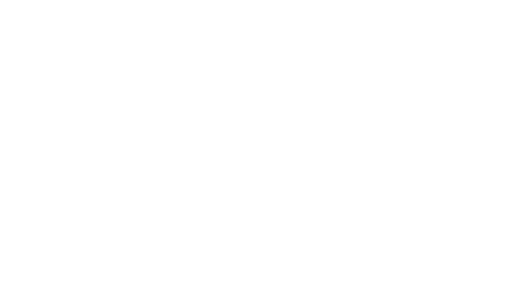
t = 0.00 s
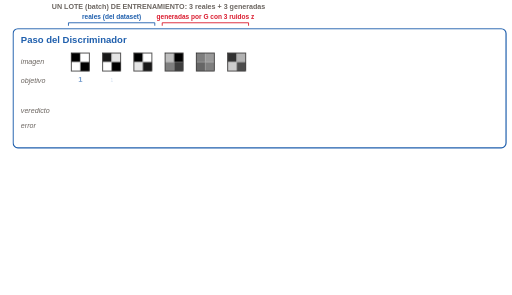
t = 2.00 s
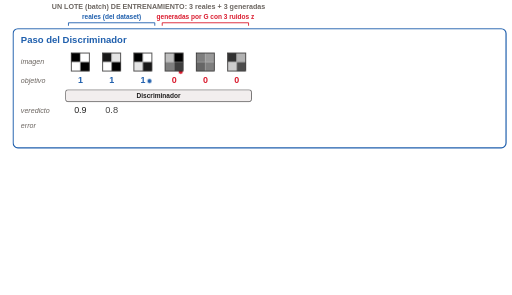
t = 4.00 s
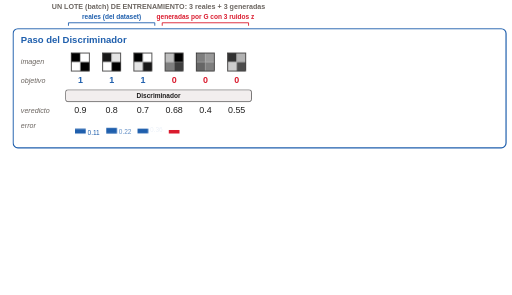
t = 6.00 s
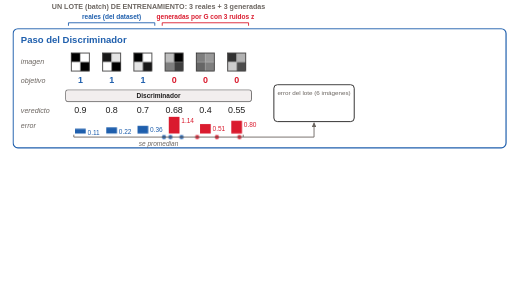
t = 8.00 s
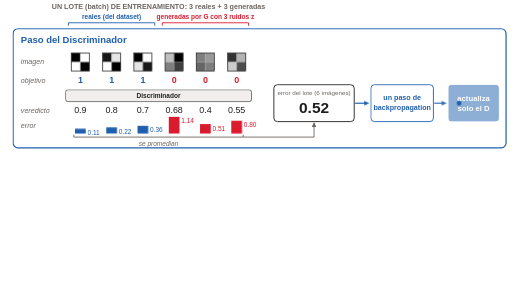
t = 10.00 s

The animated SVG that drew these frames (rendered in a browser with its animation timeline set to each time). Animation: 8 CSS @keyframes rules; frames cover the first 10.00 s.

<svg class="ts-anim-ciclo-lote" xmlns="http://www.w3.org/2000/svg" viewBox="0 0 1720 990" width="1720" height="990" font-family="Helvetica, Arial, sans-serif" fill="#1F1E1E">
<title>Un lote de entrenamiento: un error por imagen, un promedio, un paso de backpropagation por red</title>
<desc>Paso del Discriminador: un lote de 3 imágenes reales (objetivo 1) y 3 generadas (objetivo 0); el Discriminador da un veredicto por imagen, cada imagen tiene su error (0.11, 0.22, 0.36, 1.14, 0.51, 0.80), el promedio del lote es 0.52 y con ese número se hace backpropagation, que actualiza solo el Discriminador. Paso del Generador: solo las 3 generadas, ahora con objetivo 1; errores 0.39, 0.92, 0.60; promedio 0.63; backpropagation; actualiza solo el Generador. Después, el siguiente lote.</desc>
<style>/* talksmith-animation */
.ts-anim-ciclo-lote .frame1{animation:ts-anim-ciclo-lote-in 0.50s ease-out 0.17s both;}
.ts-anim-ciclo-lote .head{animation:ts-anim-ciclo-lote-in 0.50s ease-out 0.42s both;}
.ts-anim-ciclo-lote .i1{animation:ts-anim-ciclo-lote-in 0.40s ease-out 0.85s both;}
.ts-anim-ciclo-lote .o1{animation:ts-anim-ciclo-lote-pop 0.50s ease-out 1.87s both;transform-box:fill-box;transform-origin:center;}
.ts-anim-ciclo-lote .i2{animation:ts-anim-ciclo-lote-in 0.40s ease-out 0.98s both;}
.ts-anim-ciclo-lote .o2{animation:ts-anim-ciclo-lote-pop 0.50s ease-out 1.97s both;transform-box:fill-box;transform-origin:center;}
.ts-anim-ciclo-lote .i3{animation:ts-anim-ciclo-lote-in 0.40s ease-out 1.1s both;}
.ts-anim-ciclo-lote .o3{animation:ts-anim-ciclo-lote-pop 0.50s ease-out 2.07s both;transform-box:fill-box;transform-origin:center;}
.ts-anim-ciclo-lote .i4{animation:ts-anim-ciclo-lote-in 0.40s ease-out 1.23s both;}
.ts-anim-ciclo-lote .o4{animation:ts-anim-ciclo-lote-pop 0.50s ease-out 2.18s both;transform-box:fill-box;transform-origin:center;}
.ts-anim-ciclo-lote .i5{animation:ts-anim-ciclo-lote-in 0.40s ease-out 1.36s both;}
.ts-anim-ciclo-lote .o5{animation:ts-anim-ciclo-lote-pop 0.50s ease-out 2.28s both;transform-box:fill-box;transform-origin:center;}
.ts-anim-ciclo-lote .i6{animation:ts-anim-ciclo-lote-in 0.40s ease-out 1.49s both;}
.ts-anim-ciclo-lote .o6{animation:ts-anim-ciclo-lote-pop 0.50s ease-out 2.38s both;transform-box:fill-box;transform-origin:center;}
.ts-anim-ciclo-lote .db1{animation:ts-anim-ciclo-lote-in 0.50s ease-out 2.72s both;}
.ts-anim-ciclo-lote .t1{animation:ts-anim-ciclo-lote-show 0.70s linear 3.06s both;}
.ts-anim-ciclo-lote .t1 .ball{offset-path:path("M292,232 V321");offset-rotate:0deg;animation:ts-anim-ciclo-lote-move .70s ease-in 3.06s both}
.ts-anim-ciclo-lote .v1{animation:ts-anim-ciclo-lote-pop 0.45s ease-out 3.57s both;transform-box:fill-box;transform-origin:center;}
.ts-anim-ciclo-lote .t2{animation:ts-anim-ciclo-lote-show 0.70s linear 3.31s both;}
.ts-anim-ciclo-lote .t2 .ball{offset-path:path("M397,232 V321");offset-rotate:0deg;animation:ts-anim-ciclo-lote-move .70s ease-in 3.31s both}
.ts-anim-ciclo-lote .v2{animation:ts-anim-ciclo-lote-pop 0.45s ease-out 3.82s both;transform-box:fill-box;transform-origin:center;}
.ts-anim-ciclo-lote .t3{animation:ts-anim-ciclo-lote-show 0.70s linear 3.57s both;}
.ts-anim-ciclo-lote .t3 .ball{offset-path:path("M502,232 V321");offset-rotate:0deg;animation:ts-anim-ciclo-lote-move .70s ease-in 3.57s both}
.ts-anim-ciclo-lote .v3{animation:ts-anim-ciclo-lote-pop 0.45s ease-out 4.08s both;transform-box:fill-box;transform-origin:center;}
.ts-anim-ciclo-lote .t4{animation:ts-anim-ciclo-lote-show 0.70s linear 3.82s both;}
.ts-anim-ciclo-lote .t4 .ball{offset-path:path("M607,232 V321");offset-rotate:0deg;animation:ts-anim-ciclo-lote-move .70s ease-in 3.82s both}
.ts-anim-ciclo-lote .v4{animation:ts-anim-ciclo-lote-pop 0.45s ease-out 4.33s both;transform-box:fill-box;transform-origin:center;}
.ts-anim-ciclo-lote .t5{animation:ts-anim-ciclo-lote-show 0.70s linear 4.08s both;}
.ts-anim-ciclo-lote .t5 .ball{offset-path:path("M712,232 V321");offset-rotate:0deg;animation:ts-anim-ciclo-lote-move .70s ease-in 4.08s both}
.ts-anim-ciclo-lote .v5{animation:ts-anim-ciclo-lote-pop 0.45s ease-out 4.59s both;transform-box:fill-box;transform-origin:center;}
.ts-anim-ciclo-lote .t6{animation:ts-anim-ciclo-lote-show 0.70s linear 4.33s both;}
.ts-anim-ciclo-lote .t6 .ball{offset-path:path("M817,232 V321");offset-rotate:0deg;animation:ts-anim-ciclo-lote-move .70s ease-in 4.33s both}
.ts-anim-ciclo-lote .v6{animation:ts-anim-ciclo-lote-pop 0.45s ease-out 4.84s both;transform-box:fill-box;transform-origin:center;}
.ts-anim-ciclo-lote .b1{animation:ts-anim-ciclo-lote-grow 0.60s ease-out 5.35s both;transform-box:fill-box;transform-origin:50% 100%;}
.ts-anim-ciclo-lote .n1{animation:ts-anim-ciclo-lote-in 0.40s ease-out 5.61s both;}
.ts-anim-ciclo-lote .b2{animation:ts-anim-ciclo-lote-grow 0.60s ease-out 5.54s both;transform-box:fill-box;transform-origin:50% 100%;}
.ts-anim-ciclo-lote .n2{animation:ts-anim-ciclo-lote-in 0.40s ease-out 5.8s both;}
.ts-anim-ciclo-lote .b3{animation:ts-anim-ciclo-lote-grow 0.60s ease-out 5.73s both;transform-box:fill-box;transform-origin:50% 100%;}
.ts-anim-ciclo-lote .n3{animation:ts-anim-ciclo-lote-in 0.40s ease-out 5.98s both;}
.ts-anim-ciclo-lote .b4{animation:ts-anim-ciclo-lote-grow 0.60s ease-out 5.92s both;transform-box:fill-box;transform-origin:50% 100%;}
.ts-anim-ciclo-lote .n4{animation:ts-anim-ciclo-lote-in 0.40s ease-out 6.17s both;}
.ts-anim-ciclo-lote .b5{animation:ts-anim-ciclo-lote-grow 0.60s ease-out 6.1s both;transform-box:fill-box;transform-origin:50% 100%;}
.ts-anim-ciclo-lote .n5{animation:ts-anim-ciclo-lote-in 0.40s ease-out 6.36s both;}
.ts-anim-ciclo-lote .b6{animation:ts-anim-ciclo-lote-grow 0.60s ease-out 6.29s both;transform-box:fill-box;transform-origin:50% 100%;}
.ts-anim-ciclo-lote .n6{animation:ts-anim-ciclo-lote-in 0.40s ease-out 6.54s both;}
.ts-anim-ciclo-lote .avg1{animation:ts-anim-ciclo-lote-in 0.50s ease-out 6.97s both;}
.ts-anim-ciclo-lote .box1{animation:ts-anim-ciclo-lote-in 0.50s ease-out 7.22s both;}
.ts-anim-ciclo-lote .f1{animation:ts-anim-ciclo-lote-showlong 1.27s linear 7.48s both;}
.ts-anim-ciclo-lote .f1 .ball{offset-path:path("M270,440 V460 H1055 V398");offset-rotate:0deg;animation:ts-anim-ciclo-lote-move 1.27s ease-in-out 7.48s both}
.ts-anim-ciclo-lote .f2{animation:ts-anim-ciclo-lote-showlong 1.27s linear 7.53s both;}
.ts-anim-ciclo-lote .f2 .ball{offset-path:path("M375,440 V460 H1055 V398");offset-rotate:0deg;animation:ts-anim-ciclo-lote-move 1.27s ease-in-out 7.53s both}
.ts-anim-ciclo-lote .f3{animation:ts-anim-ciclo-lote-showlong 1.27s linear 7.58s both;}
.ts-anim-ciclo-lote .f3 .ball{offset-path:path("M480,440 V460 H1055 V398");offset-rotate:0deg;animation:ts-anim-ciclo-lote-move 1.27s ease-in-out 7.58s both}
.ts-anim-ciclo-lote .f4{animation:ts-anim-ciclo-lote-showlong 1.27s linear 7.63s both;}
.ts-anim-ciclo-lote .f4 .ball{offset-path:path("M585,440 V460 H1055 V398");offset-rotate:0deg;animation:ts-anim-ciclo-lote-move 1.27s ease-in-out 7.63s both}
.ts-anim-ciclo-lote .f5{animation:ts-anim-ciclo-lote-showlong 1.27s linear 7.68s both;}
.ts-anim-ciclo-lote .f5 .ball{offset-path:path("M690,440 V460 H1055 V398");offset-rotate:0deg;animation:ts-anim-ciclo-lote-move 1.27s ease-in-out 7.68s both}
.ts-anim-ciclo-lote .f6{animation:ts-anim-ciclo-lote-showlong 1.27s linear 7.74s both;}
.ts-anim-ciclo-lote .f6 .ball{offset-path:path("M795,440 V460 H1055 V398");offset-rotate:0deg;animation:ts-anim-ciclo-lote-move 1.27s ease-in-out 7.74s both}
.ts-anim-ciclo-lote .val1{animation:ts-anim-ciclo-lote-pop 0.60s ease-out 8.76s both;transform-box:fill-box;transform-origin:center;}
.ts-anim-ciclo-lote .ab1{animation:ts-anim-ciclo-lote-in 0.30s ease-out 9.27s both;}
.ts-anim-ciclo-lote .bp1{animation:ts-anim-ciclo-lote-in 0.40s ease-out 9.35s both;}
.ts-anim-ciclo-lote .ac1{animation:ts-anim-ciclo-lote-in 0.30s ease-out 9.78s both;}
.ts-anim-ciclo-lote .act1{animation:ts-anim-ciclo-lote-in 0.40s ease-out 9.86s both;}
.ts-anim-ciclo-lote .u1{animation:ts-anim-ciclo-lote-showlong 2.72s linear 9.27s both;}
.ts-anim-ciclo-lote .u1 .ball{offset-path:path("M1192,346 H1591 V262 H860 V321 H828");offset-rotate:0deg;animation:ts-anim-ciclo-lote-move 2.72s linear 9.27s both}
.ts-anim-ciclo-lote .fl1{animation:ts-anim-ciclo-lote-flash 1.19s ease-out 11.99s both;}
.ts-anim-ciclo-lote .frame2{animation:ts-anim-ciclo-lote-in 0.50s ease-out 13.09s both;}
.ts-anim-ciclo-lote .real2{animation:ts-anim-ciclo-lote-in 0.60s ease-out 13.52s both;}
.ts-anim-ciclo-lote .g1{animation:ts-anim-ciclo-lote-drop 0.94s ease-in-out 13.86s both;}
.ts-anim-ciclo-lote .p1{animation:ts-anim-ciclo-lote-pop 0.50s ease-out 15.3s both;transform-box:fill-box;transform-origin:center;}
.ts-anim-ciclo-lote .g2{animation:ts-anim-ciclo-lote-drop 0.94s ease-in-out 14.03s both;}
.ts-anim-ciclo-lote .p2{animation:ts-anim-ciclo-lote-pop 0.50s ease-out 15.4s both;transform-box:fill-box;transform-origin:center;}
.ts-anim-ciclo-lote .g3{animation:ts-anim-ciclo-lote-drop 0.94s ease-in-out 14.19s both;}
.ts-anim-ciclo-lote .p3{animation:ts-anim-ciclo-lote-pop 0.50s ease-out 15.5s both;transform-box:fill-box;transform-origin:center;}
.ts-anim-ciclo-lote .db2{animation:ts-anim-ciclo-lote-in 0.50s ease-out 15.72s both;}
.ts-anim-ciclo-lote .s1{animation:ts-anim-ciclo-lote-show 0.70s linear 16.06s both;}
.ts-anim-ciclo-lote .s1 .ball{offset-path:path("M607,652 V741");offset-rotate:0deg;animation:ts-anim-ciclo-lote-move .70s ease-in 16.06s both}
.ts-anim-ciclo-lote .w1{animation:ts-anim-ciclo-lote-pop 0.45s ease-out 16.57s both;transform-box:fill-box;transform-origin:center;}
.ts-anim-ciclo-lote .s2{animation:ts-anim-ciclo-lote-show 0.70s linear 16.32s both;}
.ts-anim-ciclo-lote .s2 .ball{offset-path:path("M712,652 V741");offset-rotate:0deg;animation:ts-anim-ciclo-lote-move .70s ease-in 16.32s both}
.ts-anim-ciclo-lote .w2{animation:ts-anim-ciclo-lote-pop 0.45s ease-out 16.83s both;transform-box:fill-box;transform-origin:center;}
.ts-anim-ciclo-lote .s3{animation:ts-anim-ciclo-lote-show 0.70s linear 16.57s both;}
.ts-anim-ciclo-lote .s3 .ball{offset-path:path("M817,652 V741");offset-rotate:0deg;animation:ts-anim-ciclo-lote-move .70s ease-in 16.57s both}
.ts-anim-ciclo-lote .w3{animation:ts-anim-ciclo-lote-pop 0.45s ease-out 17.09s both;transform-box:fill-box;transform-origin:center;}
.ts-anim-ciclo-lote .c1{animation:ts-anim-ciclo-lote-grow 0.60s ease-out 17.51s both;transform-box:fill-box;transform-origin:50% 100%;}
.ts-anim-ciclo-lote .m1{animation:ts-anim-ciclo-lote-in 0.40s ease-out 17.76s both;}
.ts-anim-ciclo-lote .c2{animation:ts-anim-ciclo-lote-grow 0.60s ease-out 17.7s both;transform-box:fill-box;transform-origin:50% 100%;}
.ts-anim-ciclo-lote .m2{animation:ts-anim-ciclo-lote-in 0.40s ease-out 17.95s both;}
.ts-anim-ciclo-lote .c3{animation:ts-anim-ciclo-lote-grow 0.60s ease-out 17.88s both;transform-box:fill-box;transform-origin:50% 100%;}
.ts-anim-ciclo-lote .m3{animation:ts-anim-ciclo-lote-in 0.40s ease-out 18.14s both;}
.ts-anim-ciclo-lote .avg2{animation:ts-anim-ciclo-lote-in 0.50s ease-out 18.27s both;}
.ts-anim-ciclo-lote .box2{animation:ts-anim-ciclo-lote-in 0.50s ease-out 18.53s both;}
.ts-anim-ciclo-lote .h1{animation:ts-anim-ciclo-lote-showlong 1.19s linear 18.79s both;}
.ts-anim-ciclo-lote .h1 .ball{offset-path:path("M585,860 V880 H1055 V818");offset-rotate:0deg;animation:ts-anim-ciclo-lote-move 1.19s ease-in-out 18.79s both}
.ts-anim-ciclo-lote .h2{animation:ts-anim-ciclo-lote-showlong 1.19s linear 18.84s both;}
.ts-anim-ciclo-lote .h2 .ball{offset-path:path("M690,860 V880 H1055 V818");offset-rotate:0deg;animation:ts-anim-ciclo-lote-move 1.19s ease-in-out 18.84s both}
.ts-anim-ciclo-lote .h3{animation:ts-anim-ciclo-lote-showlong 1.19s linear 18.89s both;}
.ts-anim-ciclo-lote .h3 .ball{offset-path:path("M795,860 V880 H1055 V818");offset-rotate:0deg;animation:ts-anim-ciclo-lote-move 1.19s ease-in-out 18.89s both}
.ts-anim-ciclo-lote .val2{animation:ts-anim-ciclo-lote-pop 0.60s ease-out 19.97s both;transform-box:fill-box;transform-origin:center;}
.ts-anim-ciclo-lote .ab2{animation:ts-anim-ciclo-lote-in 0.30s ease-out 20.48s both;}
.ts-anim-ciclo-lote .bp2{animation:ts-anim-ciclo-lote-in 0.40s ease-out 20.57s both;}
.ts-anim-ciclo-lote .ac2{animation:ts-anim-ciclo-lote-in 0.30s ease-out 20.99s both;}
.ts-anim-ciclo-lote .act2{animation:ts-anim-ciclo-lote-in 0.40s ease-out 21.08s both;}
.ts-anim-ciclo-lote .u2{animation:ts-anim-ciclo-lote-showlong 2.72s linear 20.48s both;}
.ts-anim-ciclo-lote .u2 .ball{offset-path:path("M1192,766 H1591 V684 H860 V628 H812");offset-rotate:0deg;animation:ts-anim-ciclo-lote-move 2.72s linear 20.48s both}
.ts-anim-ciclo-lote .fl2{animation:ts-anim-ciclo-lote-flash 1.19s ease-out 23.2s both;}
.ts-anim-ciclo-lote .loop{animation:ts-anim-ciclo-lote-in 0.60s ease-out 24.31s both;}
.ts-anim-ciclo-lote .lt{animation:ts-anim-ciclo-lote-showlong 2.21s linear 24.56s both;}
.ts-anim-ciclo-lote .lt .ball{offset-path:path("M1600,916 V968 H22 V81 H224");offset-rotate:0deg;animation:ts-anim-ciclo-lote-move 2.21s ease-in-out 24.56s both}
.ts-anim-ciclo-lote .fl3{animation:ts-anim-ciclo-lote-flash 1.19s ease-out 26.77s both;}
@keyframes ts-anim-ciclo-lote-in{from{opacity:0}}
@keyframes ts-anim-ciclo-lote-pop{0%{opacity:0;transform:scale(.4)}60%{opacity:1;transform:scale(1.15)}100%{transform:none}}
@keyframes ts-anim-ciclo-lote-grow{from{transform:scaleY(0)}}
@keyframes ts-anim-ciclo-lote-drop{0%{opacity:0;transform:translateY(-420px)}20%{opacity:1;transform:translateY(-420px)}100%{transform:none}}
@keyframes ts-anim-ciclo-lote-show{0%{opacity:0}12%,85%{opacity:1}100%{opacity:0}}
@keyframes ts-anim-ciclo-lote-showlong{0%{opacity:0}4%,94%{opacity:1}100%{opacity:0}}
@keyframes ts-anim-ciclo-lote-move{from{offset-distance:0%}to{offset-distance:100%}}
@keyframes ts-anim-ciclo-lote-flash{0%{opacity:0}18%{opacity:1}40%{opacity:.25}62%{opacity:1}100%{opacity:0}}
@media (prefers-reduced-motion:reduce){.ts-anim-ciclo-lote *{animation:none}}
</style>
<defs>
<marker id="a1F1E1E" viewBox="0 0 10 10" refX="9" refY="5" markerWidth="16" markerHeight="16" markerUnits="userSpaceOnUse" orient="auto"><path d="M0,0 L10,5 L0,10 z" fill="#1F1E1E"/></marker>
<marker id="aDA1B2E" viewBox="0 0 10 10" refX="9" refY="5" markerWidth="16" markerHeight="16" markerUnits="userSpaceOnUse" orient="auto"><path d="M0,0 L10,5 L0,10 z" fill="#DA1B2E"/></marker>
<marker id="a1F5FAD" viewBox="0 0 10 10" refX="9" refY="5" markerWidth="16" markerHeight="16" markerUnits="userSpaceOnUse" orient="auto"><path d="M0,0 L10,5 L0,10 z" fill="#1F5FAD"/></marker>
<marker id="a6B6560" viewBox="0 0 10 10" refX="9" refY="5" markerWidth="16" markerHeight="16" markerUnits="userSpaceOnUse" orient="auto"><path d="M0,0 L10,5 L0,10 z" fill="#6B6560"/></marker>
</defs>
<rect width="1720" height="990" fill="#ffffff"/>
<g class="head">
<text x="532.5" y="30" font-size="24" fill="#6B6560" text-anchor="middle" font-weight="bold">UN LOTE (batch) DE ENTRENAMIENTO: 3 reales + 3 generadas</text>
<g>
<text x="375" y="64" font-size="22" fill="#1F5FAD" text-anchor="middle" font-weight="bold">reales (del dataset)</text>
<text x="690" y="64" font-size="22" fill="#DA1B2E" text-anchor="middle" font-weight="bold">generadas por G con 3 ruidos z</text>
<path d="M230,86 V76 H520 V86" stroke="#1F5FAD" stroke-width="3" fill="none"/>
<path d="M545,86 V76 H835 V86" stroke="#DA1B2E" stroke-width="3" fill="none"/>
</g>
</g>
<g class="frame1">
<rect x="44" y="96" width="1656" height="400" rx="16" fill="#ffffff" stroke="#1F5FAD" stroke-width="4"/>
<text x="70" y="144" font-size="32" fill="#1F5FAD" text-anchor="start" font-weight="bold">Paso del Discriminador</text>
<text x="490" y="144" font-size="26" fill="#6B6560" text-anchor="start"></text>
<text x="70" y="216" font-size="24" fill="#6B6560" text-anchor="start" font-style="italic">imagen</text>
<text x="70" y="278" font-size="24" fill="#6B6560" text-anchor="start" font-style="italic">objetivo</text>
<text x="70" y="378" font-size="24" fill="#6B6560" text-anchor="start" font-style="italic">veredicto</text>
<text x="70" y="428" font-size="24" fill="#6B6560" text-anchor="start" font-style="italic">error</text>
</g>
<!-- narration tokens ride under the images, bars and boxes, so a box swallows the token it receives -->
<g class="t1" opacity="0"><g class="ball"><circle r="8" fill="#1F5FAD" stroke="#ffffff" stroke-width="2"/></g></g><g class="t2" opacity="0"><g class="ball"><circle r="8" fill="#1F5FAD" stroke="#ffffff" stroke-width="2"/></g></g><g class="t3" opacity="0"><g class="ball"><circle r="8" fill="#1F5FAD" stroke="#ffffff" stroke-width="2"/></g></g><g class="t4" opacity="0"><g class="ball"><circle r="8" fill="#DA1B2E" stroke="#ffffff" stroke-width="2"/></g></g><g class="t5" opacity="0"><g class="ball"><circle r="8" fill="#DA1B2E" stroke="#ffffff" stroke-width="2"/></g></g><g class="t6" opacity="0"><g class="ball"><circle r="8" fill="#DA1B2E" stroke="#ffffff" stroke-width="2"/></g></g>
<g class="f1" opacity="0"><g class="ball"><circle r="8" fill="#1F5FAD" stroke="#ffffff" stroke-width="2"/></g></g><g class="f2" opacity="0"><g class="ball"><circle r="8" fill="#1F5FAD" stroke="#ffffff" stroke-width="2"/></g></g><g class="f3" opacity="0"><g class="ball"><circle r="8" fill="#1F5FAD" stroke="#ffffff" stroke-width="2"/></g></g><g class="f4" opacity="0"><g class="ball"><circle r="8" fill="#DA1B2E" stroke="#ffffff" stroke-width="2"/></g></g><g class="f5" opacity="0"><g class="ball"><circle r="8" fill="#DA1B2E" stroke="#ffffff" stroke-width="2"/></g></g><g class="f6" opacity="0"><g class="ball"><circle r="8" fill="#DA1B2E" stroke="#ffffff" stroke-width="2"/></g></g>
<g class="u1" opacity="0"><g class="ball"><circle r="9" fill="#1F5FAD" stroke="#ffffff" stroke-width="2"/></g></g>
<g>
<g class="i1">
<rect x="240" y="178" width="30" height="30" fill="#000000"/>
<rect x="270" y="178" width="30" height="30" fill="#ffffff"/>
<rect x="240" y="208" width="30" height="30" fill="#ffffff"/>
<rect x="270" y="208" width="30" height="30" fill="#000000"/>
<rect x="240" y="178" width="60" height="60" fill="none" stroke="#1F1E1E" stroke-width="2.5"/>
</g>
<text class="o1" x="270" y="278" font-size="30" fill="#1F5FAD" text-anchor="middle" font-weight="bold">1</text>
<g class="i2">
<rect x="345" y="178" width="30" height="30" fill="#191919"/>
<rect x="375" y="178" width="30" height="30" fill="#e5e5e5"/>
<rect x="345" y="208" width="30" height="30" fill="#ffffff"/>
<rect x="375" y="208" width="30" height="30" fill="#000000"/>
<rect x="345" y="178" width="60" height="60" fill="none" stroke="#1F1E1E" stroke-width="2.5"/>
</g>
<text class="o2" x="375" y="278" font-size="30" fill="#1F5FAD" text-anchor="middle" font-weight="bold">1</text>
<g class="i3">
<rect x="450" y="178" width="30" height="30" fill="#000000"/>
<rect x="480" y="178" width="30" height="30" fill="#ffffff"/>
<rect x="450" y="208" width="30" height="30" fill="#e5e5e5"/>
<rect x="480" y="208" width="30" height="30" fill="#191919"/>
<rect x="450" y="178" width="60" height="60" fill="none" stroke="#1F1E1E" stroke-width="2.5"/>
</g>
<text class="o3" x="480" y="278" font-size="30" fill="#1F5FAD" text-anchor="middle" font-weight="bold">1</text>
<g class="i4">
<rect x="555" y="178" width="30" height="30" fill="#bfbfbf"/>
<rect x="585" y="178" width="30" height="30" fill="#000000"/>
<rect x="555" y="208" width="30" height="30" fill="#7f7f7f"/>
<rect x="585" y="208" width="30" height="30" fill="#3f3f3f"/>
<rect x="555" y="178" width="60" height="60" fill="none" stroke="#1F1E1E" stroke-width="2.5"/>
</g>
<text class="o4" x="585" y="278" font-size="30" fill="#DA1B2E" text-anchor="middle" font-weight="bold">0</text>
<g class="i5">
<rect x="660" y="178" width="30" height="30" fill="#7f7f7f"/>
<rect x="690" y="178" width="30" height="30" fill="#999999"/>
<rect x="660" y="208" width="30" height="30" fill="#666666"/>
<rect x="690" y="208" width="30" height="30" fill="#7f7f7f"/>
<rect x="660" y="178" width="60" height="60" fill="none" stroke="#1F1E1E" stroke-width="2.5"/>
</g>
<text class="o5" x="690" y="278" font-size="30" fill="#DA1B2E" text-anchor="middle" font-weight="bold">0</text>
<g class="i6">
<rect x="765" y="178" width="30" height="30" fill="#323232"/>
<rect x="795" y="178" width="30" height="30" fill="#b2b2b2"/>
<rect x="765" y="208" width="30" height="30" fill="#cccccc"/>
<rect x="795" y="208" width="30" height="30" fill="#4c4c4c"/>
<rect x="765" y="178" width="60" height="60" fill="none" stroke="#1F1E1E" stroke-width="2.5"/>
</g>
<text class="o6" x="795" y="278" font-size="30" fill="#DA1B2E" text-anchor="middle" font-weight="bold">0</text>
</g>
<g>
<g class="db1">
<rect x="220" y="301" width="625" height="40" rx="8" fill="#F2EEEE" stroke="#1F1E1E" stroke-width="2"/>
<text x="532.5" y="330" font-size="22" fill="#1F1E1E" text-anchor="middle" font-weight="bold">Discriminador</text>
</g>
<text class="v1" x="270" y="378" font-size="30" fill="#1F1E1E" text-anchor="middle">0.9</text>
</g>
<g>
<rect class="b1" x="252" y="431.9" width="36" height="16.1" fill="#1F5FAD"/>
<text class="n1" x="294" y="453.9314347853636" font-size="22" fill="#1F5FAD" text-anchor="start">0.11</text>
</g>
<g>
<text class="v2" x="375" y="378" font-size="30" fill="#1F1E1E" text-anchor="middle">0.8</text>
</g>
<g>
<rect class="b2" x="357" y="427.4" width="36" height="20.6" fill="#1F5FAD"/>
<text class="n2" x="399" y="449.3831658370401" font-size="22" fill="#1F5FAD" text-anchor="start">0.22</text>
</g>
<g>
<text class="v3" x="480" y="378" font-size="30" fill="#1F1E1E" text-anchor="middle">0.7</text>
</g>
<g>
<rect class="b3" x="462" y="422.2" width="36" height="25.8" fill="#1F5FAD"/>
<text class="n3" x="504" y="444.2267637854549" font-size="22" fill="#1F5FAD" text-anchor="start">0.36</text>
</g>
<g>
<text class="v4" x="585" y="378" font-size="30" fill="#1F1E1E" text-anchor="middle">0.68</text>
</g>
<g>
<rect class="b4" x="567" y="392.0" width="36" height="56.0" fill="#DA1B2E"/>
<text class="n4" x="609" y="414.0" font-size="22" fill="#DA1B2E" text-anchor="start">1.14</text>
</g>
<g>
<text class="v5" x="690" y="378" font-size="30" fill="#1F1E1E" text-anchor="middle">0.4</text>
</g>
<g>
<rect class="b5" x="672" y="416.3" width="36" height="31.7" fill="#DA1B2E"/>
<text class="n5" x="714" y="438.27413447416177" font-size="22" fill="#DA1B2E" text-anchor="start">0.51</text>
</g>
<g>
<text class="v6" x="795" y="378" font-size="30" fill="#1F1E1E" text-anchor="middle">0.55</text>
</g>
<g>
<rect class="b6" x="777" y="405.2" width="36" height="42.8" fill="#DA1B2E"/>
<text class="n6" x="819" y="427.1651031112834" font-size="22" fill="#DA1B2E" text-anchor="start">0.80</text>
</g>
<g>
<g class="avg1">
<path d="M248,452 V460 H817 V452" stroke="#6B6560" stroke-width="3" fill="none"/>
<text x="532.5" y="490" font-size="22" fill="#6B6560" text-anchor="middle" font-style="italic">se promedian</text>
</g>
<g class="box1">
<path d="M817,460 H1055 V412" stroke="#6B6560" stroke-width="3" fill="none" marker-end="url(#a6B6560)"/>
<rect x="920" y="284" width="270" height="124" rx="12" fill="#ffffff" stroke="#1F1E1E" stroke-width="3"/>
<text x="1055" y="320" font-size="21" fill="#6B6560" text-anchor="middle">error del lote (6 imágenes)</text>
</g>
<text class="val1" x="1055" y="380" font-size="52" fill="#1F1E1E" text-anchor="middle" font-weight="bold">0.52</text>
<path class="ab1" d="M1192,346 H1238" stroke="#1F5FAD" stroke-width="4" fill="none" marker-end="url(#a1F5FAD)"/>
<g class="bp1">
<rect x="1246" y="284" width="210" height="124" rx="12" fill="#ffffff" stroke="#1F5FAD" stroke-width="3"/>
<text x="1351" y="334" font-size="24" fill="#1F5FAD" text-anchor="middle" font-weight="bold">un paso de</text>
<text x="1351" y="368" font-size="24" fill="#1F5FAD" text-anchor="middle" font-weight="bold">backpropagation</text>
</g>
<path class="ac1" d="M1458,346 H1498" stroke="#1F5FAD" stroke-width="4" fill="none" marker-end="url(#a1F5FAD)"/>
<g class="act1">
<rect x="1506" y="284" width="170" height="124" rx="12" fill="#1F5FAD"/>
<text x="1591" y="338" font-size="26" fill="#ffffff" text-anchor="middle" font-weight="bold">actualiza</text>
<text x="1591" y="374" font-size="26" fill="#ffffff" text-anchor="middle" font-weight="bold">solo el D</text>
</g>
</g>
<rect class="fl1" opacity="0" x="213" y="294" width="639" height="54" rx="12" fill="none" stroke="#1F5FAD" stroke-width="6"/>
<g>
<g class="frame2">
<rect x="44" y="516" width="1656" height="400" rx="16" fill="#ffffff" stroke="#DA1B2E" stroke-width="4"/>
<text x="70" y="564" font-size="32" fill="#DA1B2E" text-anchor="start" font-weight="bold">Paso del Generador</text>
<text x="490" y="564" font-size="26" fill="#6B6560" text-anchor="start"></text>
<text x="70" y="636" font-size="24" fill="#6B6560" text-anchor="start" font-style="italic">imagen</text>
<text x="70" y="698" font-size="24" fill="#6B6560" text-anchor="start" font-style="italic">objetivo</text>
<text x="70" y="798" font-size="24" fill="#6B6560" text-anchor="start" font-style="italic">veredicto</text>
<text x="70" y="848" font-size="24" fill="#6B6560" text-anchor="start" font-style="italic">error</text>
</g>
<g class="s1" opacity="0"><g class="ball"><circle r="8" fill="#DA1B2E" stroke="#ffffff" stroke-width="2"/></g></g><g class="s2" opacity="0"><g class="ball"><circle r="8" fill="#DA1B2E" stroke="#ffffff" stroke-width="2"/></g></g><g class="s3" opacity="0"><g class="ball"><circle r="8" fill="#DA1B2E" stroke="#ffffff" stroke-width="2"/></g></g>
<g class="h1" opacity="0"><g class="ball"><circle r="8" fill="#DA1B2E" stroke="#ffffff" stroke-width="2"/></g></g><g class="h2" opacity="0"><g class="ball"><circle r="8" fill="#DA1B2E" stroke="#ffffff" stroke-width="2"/></g></g><g class="h3" opacity="0"><g class="ball"><circle r="8" fill="#DA1B2E" stroke="#ffffff" stroke-width="2"/></g></g>
<g class="u2" opacity="0"><g class="ball"><circle r="9" fill="#DA1B2E" stroke="#ffffff" stroke-width="2"/></g></g>
<g class="real2">
<rect x="240" y="598" width="30" height="30" fill="#000000" opacity="0.25"/>
<rect x="270" y="598" width="30" height="30" fill="#ffffff" opacity="0.25"/>
<rect x="240" y="628" width="30" height="30" fill="#ffffff" opacity="0.25"/>
<rect x="270" y="628" width="30" height="30" fill="#000000" opacity="0.25"/>
<rect x="240" y="598" width="60" height="60" fill="none" stroke="#C9C3BE" stroke-width="2.5"/>
<rect x="345" y="598" width="30" height="30" fill="#191919" opacity="0.25"/>
<rect x="375" y="598" width="30" height="30" fill="#e5e5e5" opacity="0.25"/>
<rect x="345" y="628" width="30" height="30" fill="#ffffff" opacity="0.25"/>
<rect x="375" y="628" width="30" height="30" fill="#000000" opacity="0.25"/>
<rect x="345" y="598" width="60" height="60" fill="none" stroke="#C9C3BE" stroke-width="2.5"/>
<rect x="450" y="598" width="30" height="30" fill="#000000" opacity="0.25"/>
<rect x="480" y="598" width="30" height="30" fill="#ffffff" opacity="0.25"/>
<rect x="450" y="628" width="30" height="30" fill="#e5e5e5" opacity="0.25"/>
<rect x="480" y="628" width="30" height="30" fill="#191919" opacity="0.25"/>
<rect x="450" y="598" width="60" height="60" fill="none" stroke="#C9C3BE" stroke-width="2.5"/>
</g>
<g class="g1">
<rect x="555" y="598" width="30" height="30" fill="#bfbfbf"/>
<rect x="585" y="598" width="30" height="30" fill="#000000"/>
<rect x="555" y="628" width="30" height="30" fill="#7f7f7f"/>
<rect x="585" y="628" width="30" height="30" fill="#3f3f3f"/>
<rect x="555" y="598" width="60" height="60" fill="none" stroke="#1F1E1E" stroke-width="2.5"/>
</g>
<text class="p1" x="585" y="698" font-size="30" fill="#DA1B2E" text-anchor="middle" font-weight="bold">1</text>
<g class="g2">
<rect x="660" y="598" width="30" height="30" fill="#7f7f7f"/>
<rect x="690" y="598" width="30" height="30" fill="#999999"/>
<rect x="660" y="628" width="30" height="30" fill="#666666"/>
<rect x="690" y="628" width="30" height="30" fill="#7f7f7f"/>
<rect x="660" y="598" width="60" height="60" fill="none" stroke="#1F1E1E" stroke-width="2.5"/>
</g>
<text class="p2" x="690" y="698" font-size="30" fill="#DA1B2E" text-anchor="middle" font-weight="bold">1</text>
<g class="g3">
<rect x="765" y="598" width="30" height="30" fill="#323232"/>
<rect x="795" y="598" width="30" height="30" fill="#b2b2b2"/>
<rect x="765" y="628" width="30" height="30" fill="#cccccc"/>
<rect x="795" y="628" width="30" height="30" fill="#4c4c4c"/>
<rect x="765" y="598" width="60" height="60" fill="none" stroke="#1F1E1E" stroke-width="2.5"/>
</g>
<text class="p3" x="795" y="698" font-size="30" fill="#DA1B2E" text-anchor="middle" font-weight="bold">1</text>
<text class="real2" x="375.0" y="698" font-size="24" fill="#C9C3BE" text-anchor="middle" font-style="italic">las reales no entran</text>
<g class="db2">
<rect x="535" y="721" width="310" height="40" rx="8" fill="#F2EEEE" stroke="#1F1E1E" stroke-width="2"/>
<text x="690.0" y="750" font-size="22" fill="#1F1E1E" text-anchor="middle" font-weight="bold">Discriminador (no cambia)</text>
</g>
<text class="w1" x="585" y="798" font-size="30" fill="#1F1E1E" text-anchor="middle">0.68</text>
<rect class="c1" x="567" y="841.1" width="36" height="26.9" fill="#DA1B2E"/>
<text class="m1" x="609" y="863.1073910921442" font-size="22" fill="#DA1B2E" text-anchor="start">0.39</text>
<text class="w2" x="690" y="798" font-size="30" fill="#1F1E1E" text-anchor="middle">0.4</text>
<rect class="c2" x="672" y="820.6" width="36" height="47.4" fill="#DA1B2E"/>
<text class="m2" x="714" y="842.6168341629599" font-size="22" fill="#DA1B2E" text-anchor="start">0.92</text>
<text class="w3" x="795" y="798" font-size="30" fill="#1F1E1E" text-anchor="middle">0.55</text>
<rect class="c3" x="777" y="832.9" width="36" height="35.1" fill="#DA1B2E"/>
<text class="m3" x="819" y="854.9141332489653" font-size="22" fill="#DA1B2E" text-anchor="start">0.60</text>
</g>
<g>
<g class="avg2">
<path d="M563,872 V880 H817 V872" stroke="#6B6560" stroke-width="3" fill="none"/>
<text x="690.0" y="910" font-size="22" fill="#6B6560" text-anchor="middle" font-style="italic">se promedian</text>
</g>
<g class="box2">
<path d="M817,880 H1055 V832" stroke="#6B6560" stroke-width="3" fill="none" marker-end="url(#a6B6560)"/>
<rect x="920" y="704" width="270" height="124" rx="12" fill="#ffffff" stroke="#1F1E1E" stroke-width="3"/>
<text x="1055" y="740" font-size="21" fill="#6B6560" text-anchor="middle">error del lote (3 imágenes)</text>
</g>
<text class="val2" x="1055" y="800" font-size="52" fill="#1F1E1E" text-anchor="middle" font-weight="bold">0.63</text>
<path class="ab2" d="M1192,766 H1238" stroke="#DA1B2E" stroke-width="4" fill="none" marker-end="url(#aDA1B2E)"/>
<g class="bp2">
<rect x="1246" y="704" width="210" height="124" rx="12" fill="#ffffff" stroke="#DA1B2E" stroke-width="3"/>
<text x="1351" y="754" font-size="24" fill="#DA1B2E" text-anchor="middle" font-weight="bold">un paso de</text>
<text x="1351" y="788" font-size="24" fill="#DA1B2E" text-anchor="middle" font-weight="bold">backpropagation</text>
</g>
<path class="ac2" d="M1458,766 H1498" stroke="#DA1B2E" stroke-width="4" fill="none" marker-end="url(#aDA1B2E)"/>
<g class="act2">
<rect x="1506" y="704" width="170" height="124" rx="12" fill="#DA1B2E"/>
<text x="1591" y="758" font-size="26" fill="#ffffff" text-anchor="middle" font-weight="bold">actualiza</text>
<text x="1591" y="794" font-size="26" fill="#ffffff" text-anchor="middle" font-weight="bold">solo el G</text>
</g>
</g>
<rect class="fl2" opacity="0" x="546" y="589" width="288" height="78" rx="10" fill="none" stroke="#DA1B2E" stroke-width="6"/>
<g class="loop">
<path d="M1600,916 V968 H22 V81 H224" stroke="#6B6560" stroke-width="3" fill="none" stroke-dasharray="12 9" marker-end="url(#a6B6560)"/>
<text x="860" y="952" font-size="24" fill="#6B6560" text-anchor="middle" font-style="italic">siguiente lote: nuevas imágenes reales y nuevos ruidos z, miles de veces</text>
</g>
<g class="lt" opacity="0"><g class="ball"><circle r="9" fill="#6B6560" stroke="#ffffff" stroke-width="2"/></g></g>
<rect class="fl3" opacity="0" x="226" y="46" width="616" height="48" rx="10" fill="none" stroke="#6B6560" stroke-width="5"/>
</svg>
